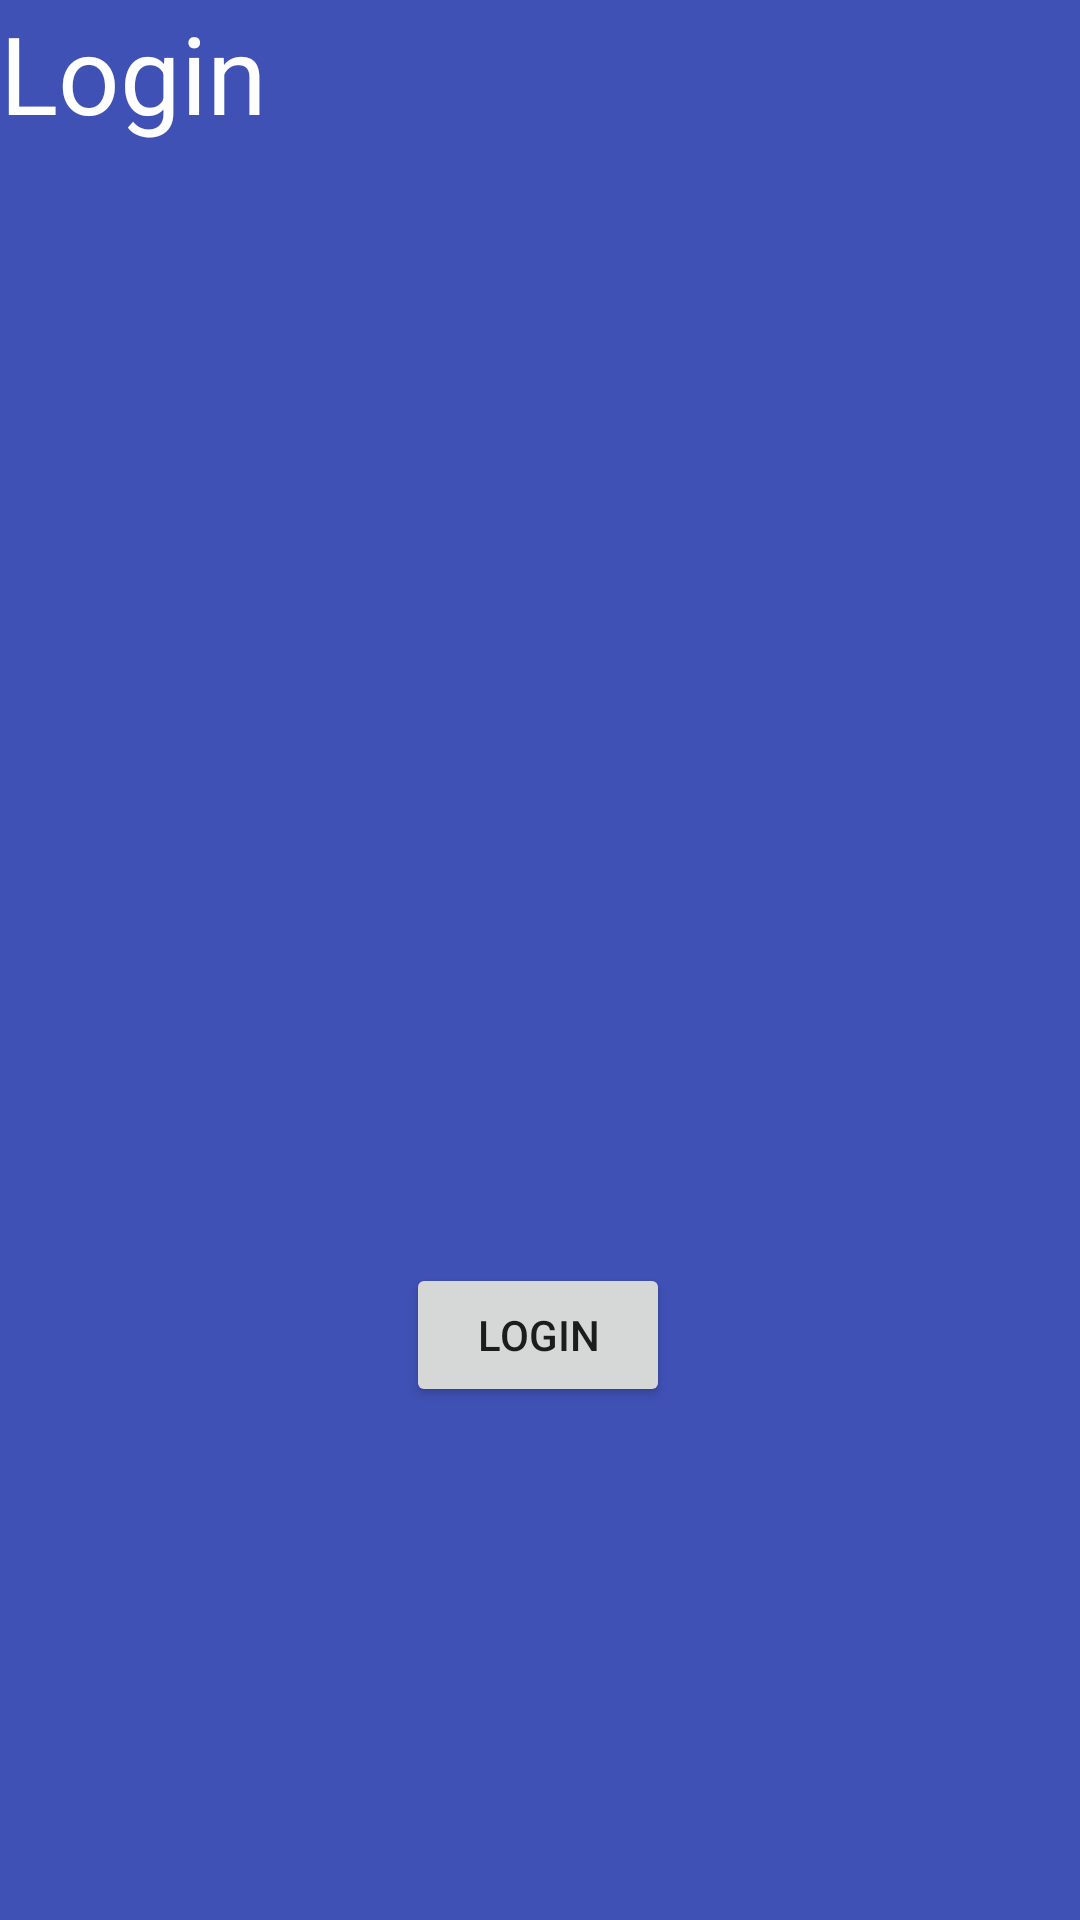

Reconstruct the res/layout file that produces this screen, plus the resources it refers to.
<!-- AndroidManifest.xml: application theme Theme.Flashcards_login -->
<!-- res/layout/activity_login.xml -->
<?xml version="1.0" encoding="utf-8"?>
<androidx.constraintlayout.widget.ConstraintLayout xmlns:android="http://schemas.android.com/apk/res/android"
    xmlns:app="http://schemas.android.com/apk/res-auto"
    xmlns:tools="http://schemas.android.com/tools"
    android:layout_width="match_parent"
    android:layout_height="match_parent"
    android:background="#3F51B5">
    
    <TextView
        android:id="@+id/textView"
        android:layout_width="match_parent"
        android:layout_height="wrap_content"
        android:text="@string/txt_login"
        android:textColor="#FFFFFF"
        android:textSize="36sp"
        app:layout_constraintEnd_toEndOf="parent"
        app:layout_constraintStart_toStartOf="parent"
        app:layout_constraintTop_toTopOf="parent" />

    <Button
        android:id="@+id/btn_second"
        android:layout_width="wrap_content"
        android:layout_height="wrap_content"
        android:layout_marginBottom="171dp"
        android:text="@string/btn_login"
        app:layout_constraintBottom_toBottomOf="parent"
        app:layout_constraintEnd_toEndOf="parent"
        app:layout_constraintHorizontal_bias="0.498"
        app:layout_constraintStart_toStartOf="parent"
        app:layout_constraintTop_toBottomOf="@+id/textView"
        app:layout_constraintVertical_bias="1.0" />

</androidx.constraintlayout.widget.ConstraintLayout>
<!-- resources referenced by this layout -->
<resources>
  <string name="btn_login">Login</string>
  <string name="txt_login">Login</string>
  <style name="Theme.Flashcards_login" parent="Theme.MaterialComponents.DayNight.DarkActionBar">
          
          <item name="colorPrimary">@color/purple_500</item>
          <item name="colorPrimaryVariant">@color/purple_700</item>
          <item name="colorOnPrimary">@color/white</item>
          
          <item name="colorSecondary">@color/teal_200</item>
          <item name="colorSecondaryVariant">@color/teal_700</item>
          <item name="colorOnSecondary">@color/black</item>
          
          <item name="android:statusBarColor" tools:targetApi="l">?attr/colorPrimaryVariant</item>
          
      </style>
  <color name="purple_500">#FF6200EE</color>
  <color name="purple_700">#FF3700B3</color>
  <color name="white">#FFFFFFFF</color>
  <color name="teal_200">#FF03DAC5</color>
  <color name="teal_700">#FF018786</color>
  <color name="black">#FF000000</color>
</resources>
